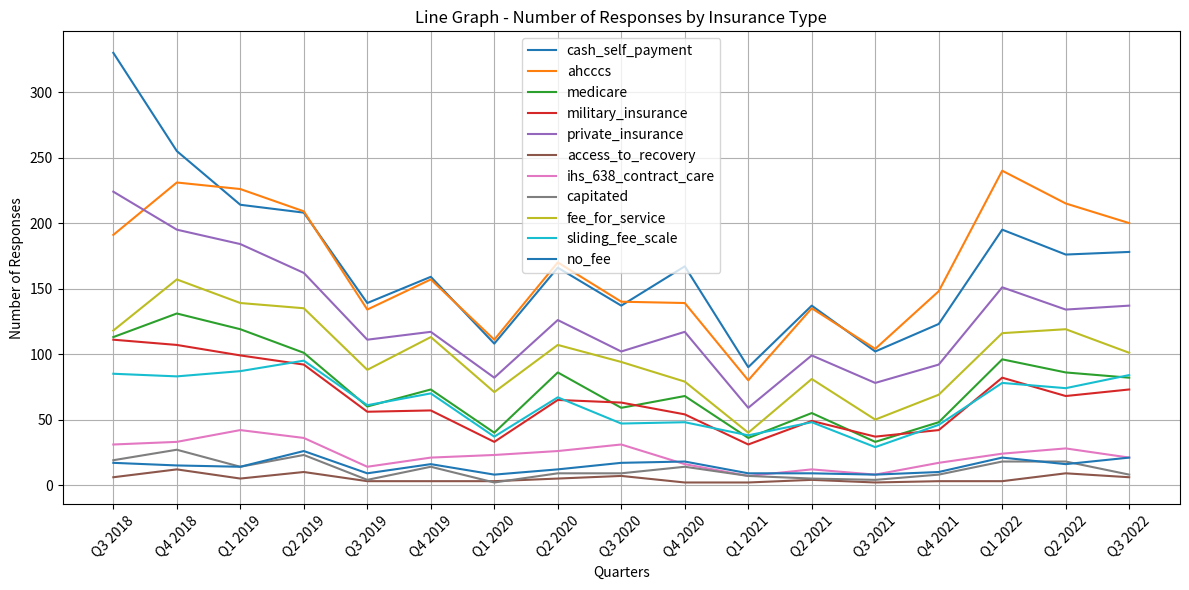

Recreate this plot in Python.
import matplotlib.pyplot as plt

# Sample data
quarters = ['Q3 2018', 'Q4 2018', 'Q1 2019', 'Q2 2019', 'Q3 2019', 'Q4 2019', 'Q1 2020', 'Q2 2020', 'Q3 2020',
            'Q4 2020', 'Q1 2021', 'Q2 2021', 'Q3 2021', 'Q4 2021', 'Q1 2022', 'Q2 2022', 'Q3 2022']

responses = {
    'cash_self_payment' : [330, 255, 214, 208, 139, 159, 108, 166, 137, 167, 90, 137, 102, 123, 195, 176, 178],
    'ahcccs' : [191, 231, 226, 209, 134, 157, 111, 170, 140, 139, 80, 135, 104, 148, 240, 215, 200],
    'medicare' : [113, 131, 119, 101, 60, 73, 40, 86, 59, 68, 36, 55, 33, 48, 96, 86, 82],
    'military_insurance' : [111, 107, 99, 92, 56, 57, 33, 65, 63, 54, 31, 49, 37, 42, 82, 68, 73],
    'private_insurance' : [224, 195, 184, 162, 111, 117, 82, 126, 102, 117, 59, 99, 78, 92, 151, 134, 137],
    'access_to_recovery' : [6, 12, 5, 10, 3, 3, 3, 5, 7, 2, 2, 4, 2, 3, 3, 9, 6],
    'ihs_638_contract_care' : [31, 33, 42, 36, 14, 21, 23, 26, 31, 16, 7, 12, 8, 17, 24, 28, 21],
    #'medicaid' : [147, 0, 0, 0, 0, 0, 0, 0, 0, 0, 0, 0, 0, 0, 0, 0, 0],
    'capitated' : [19, 27, 14, 23, 4, 14, 2, 9, 9, 14, 7, 5, 4, 8, 18, 18, 8],
    'fee_for_service' : [118, 157, 139, 135, 88, 113, 71, 107, 94, 79, 40, 81, 50, 69, 116, 119, 101],
    'sliding_fee_scale' : [85, 83, 87, 95, 61, 70, 37, 67, 47, 48, 38, 48, 29, 46, 78, 74, 84],
    'no_fee' : [17, 15, 14, 26, 9, 16, 8, 12, 17, 18, 9, 9, 8, 10, 21, 16, 21],
    #'adc_pretrial_ddd_asi' : [0, 0, 0, 0, 0, 0, 0, 0, 0, 0, 0, 0, 0, 0, 15, 16, 16],
    #'sabg_mhgb' : [0, 0, 0, 0, 0, 0, 0, 0, 0, 0, 0, 0, 0, 0, 53, 55, 47]
}

# Plotting the line graph
plt.figure(figsize=(12, 6))  # Adjust the figure size if needed
for response_type in responses:
    plt.plot(quarters, responses[response_type], label=response_type)

plt.xlabel('Quarters')
plt.ylabel('Number of Responses')
plt.title('Line Graph - Number of Responses by Insurance Type')
plt.xticks(rotation=45)
plt.legend()
plt.grid(True)
plt.tight_layout()  # To avoid any labels being cut off
plt.show()
